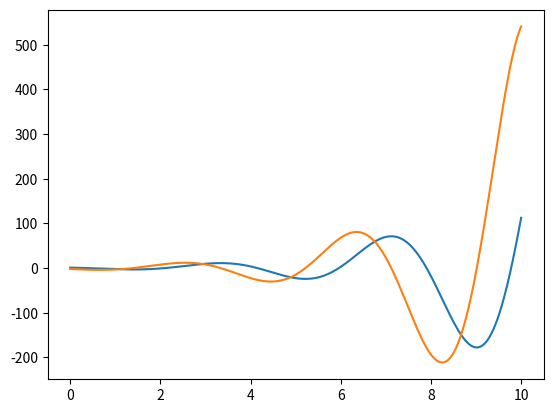

Python code for this plot:
# -*- coding: utf-8 -*-
"""
Created on Wed Jul 14 14:07:04 2021

@author: user
"""

import numpy as np
import matplotlib.pyplot as plt

def func(y,z,t):
    return z

def gunc(y,z,t):
    return z - 3*y + t

y0 = 1.0
t0 = 0.0
tn = 10.0
ndata = 1000
t = np.linspace(t0,tn,ndata)

h = t[2] - t[1]

z0 = -2.0

y = np.zeros(ndata)
y[0] = y0 

z = np.zeros(ndata)
z[0] = z0


for i in range(ndata-1):
    k1 = h*func(y[i],z[i],t[i])
    l1 = h*gunc(y[i],z[i],t[i])
    
    k2 = h*func(y[i]+0.5*h,z[i]+0.5*l1,t[i]+0.5*k1)
    l2 = h*gunc(y[i]+0.5*h,z[i]+0.5*l1,t[i]+0.5*k1)
    
    k3 = h*func(y[i]+0.5*h,z[i]+0.5*l2,t[i]+0.5*k2)
    l3 = h*gunc(y[i]+0.5*h,z[i]+0.5*l2,t[i]+0.5*k2)
    
    k4 = h*func(y[i]+h,z[i]+l3,t[i]+k3)
    l4 = h*gunc(y[i]+h,z[i]+l3,t[i]+k3)

    l = (l1 + 2.0*l2 + 2.0*l3 + l4)/6.0
    k = (k1 + 2.0*k2 + 2.0*k3 + k4)/6.0
    
    y[i+1] = y[i] + k
    z[i+1] = z[i] + l


plt.plot(t,y)
plt.plot(t,z)

plt.show()
















